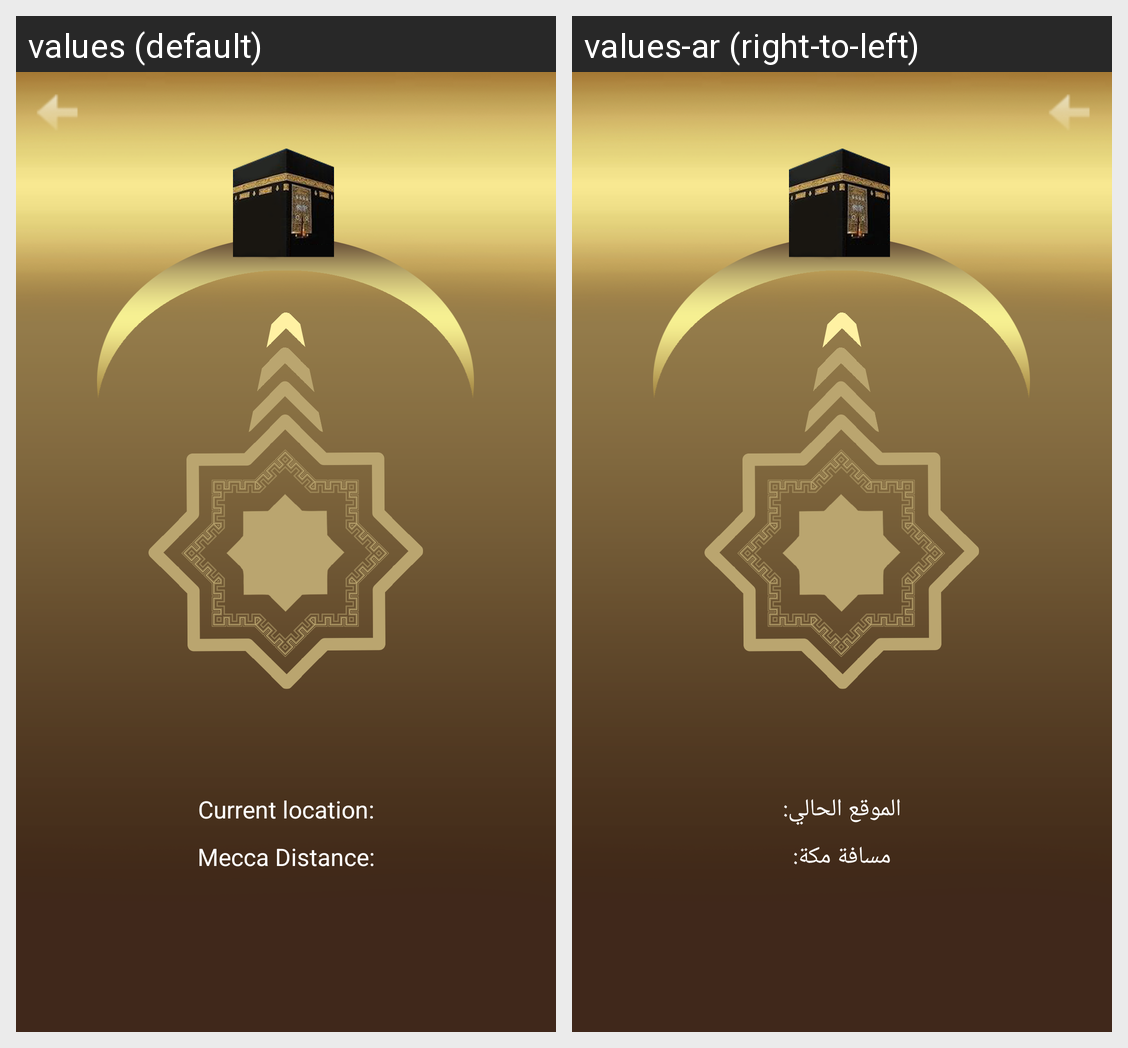

Translations of the strings shown on this Android screen, per locale in the grid:
Android screen res/layout/kabba_kibla_activity.xml rendered under 2 locales, left to right: values (default), values-ar (right-to-left). Device: Nexus 5 (rendered at 1080×1920; each locale shown at half size, 540×960, under a caption strip naming it); theme AppTheme.
Strings drawn on this screen, with the default value and each locale's value (text and hints the layout hard-codes, and strings that could not be matched under every locale, appear in the picture but are not listed):

location_label
  values: Current location:
  values-ar: الموقع الحالي:

distance_label
  values: Mecca Distance:
  values-ar: مسافة مكة:
